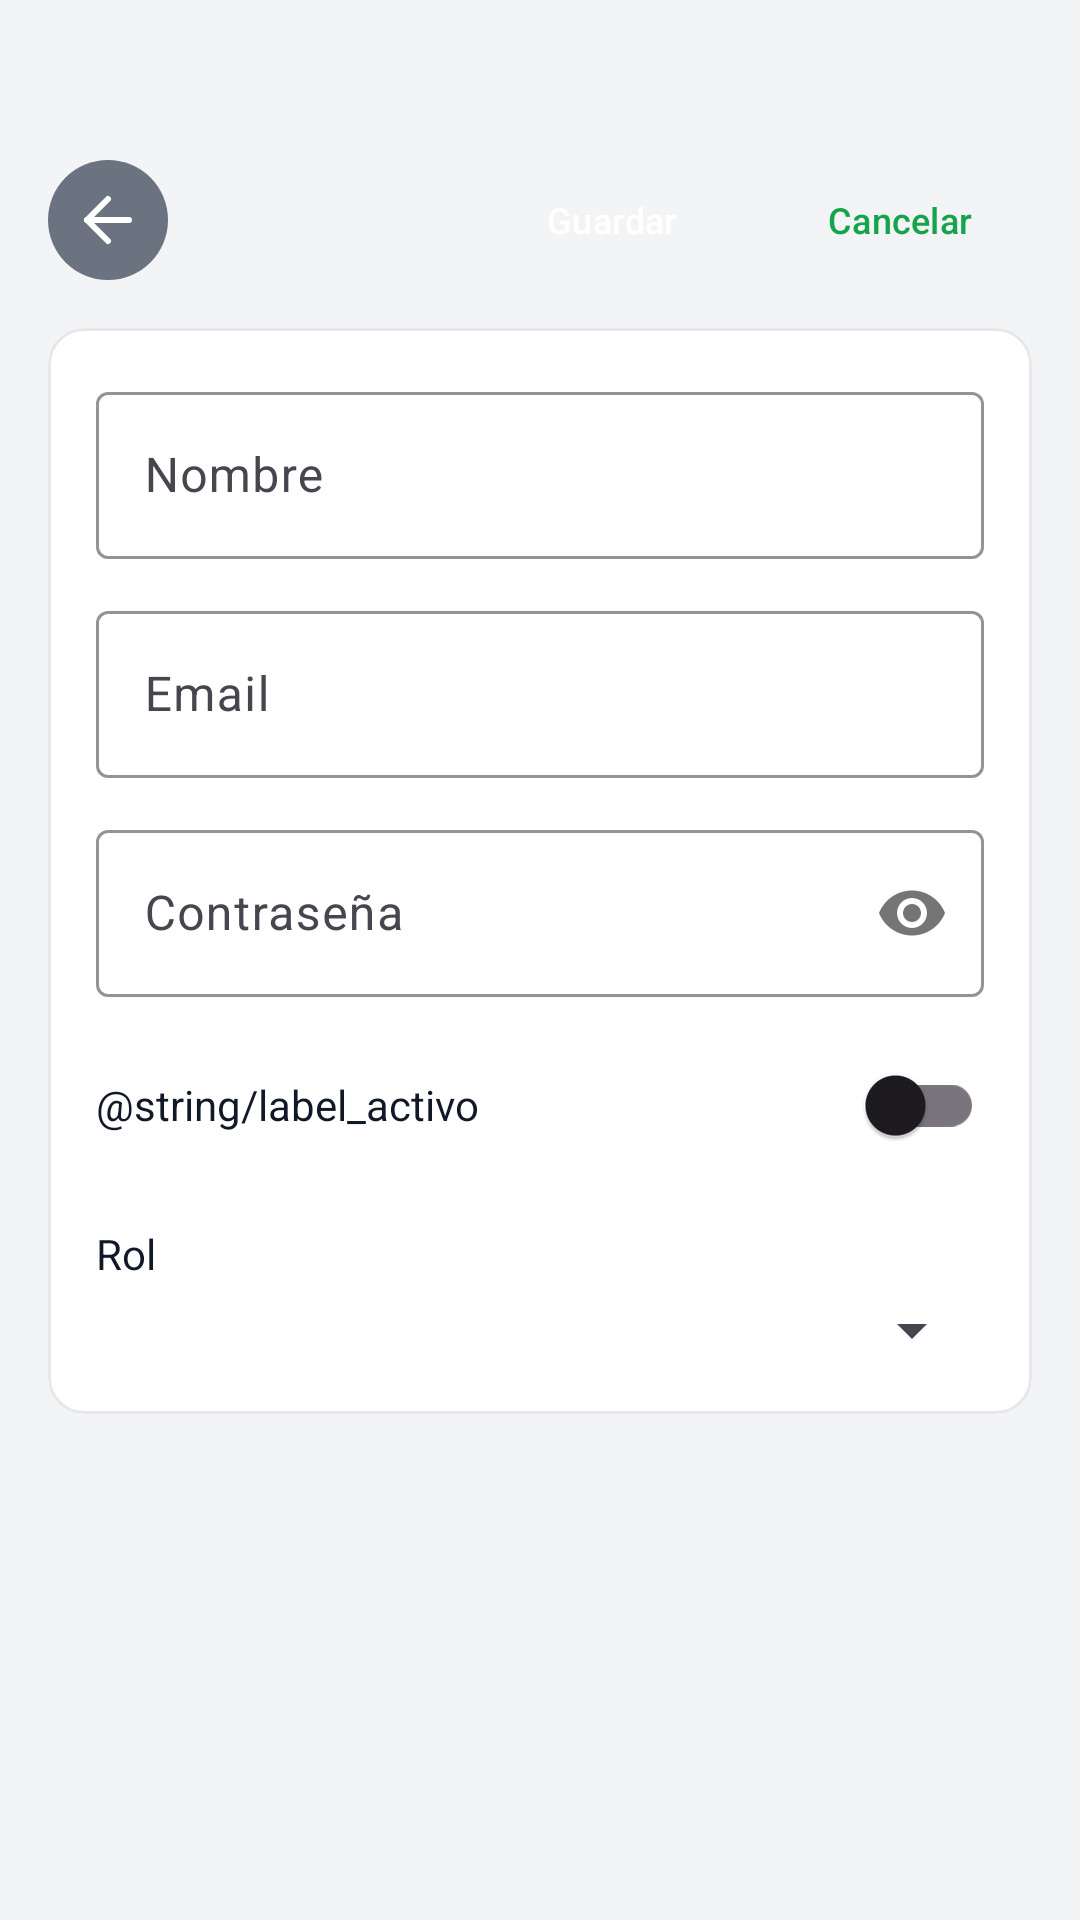

Write the Android layout XML for this screen, with the resource values it uses.
<!-- AndroidManifest.xml: application theme Theme.ProyectoArboles -->
<!-- res/layout/fragment_formulario_usuario.xml -->
<?xml version="1.0" encoding="utf-8"?>
<ScrollView xmlns:android="http://schemas.android.com/apk/res/android"
    xmlns:app="http://schemas.android.com/apk/res-auto"
    android:layout_width="match_parent"
    android:layout_height="match_parent"
    android:background="@color/background_app">

    <LinearLayout
        android:layout_width="match_parent"
        android:layout_height="wrap_content"
        android:orientation="vertical"
        android:paddingStart="16dp"
        android:paddingEnd="16dp"
        android:paddingBottom="16dp">

        <TextView
            android:id="@+id/textViewTituloFormularioUsuario"
            android:layout_width="match_parent"
            android:layout_height="wrap_content"
            android:gravity="center"
            android:layout_marginTop="16dp"
            android:layout_marginBottom="8dp"
            android:textColor="@color/green_primary"
            android:textSize="22sp"
            android:textStyle="bold" />

        <LinearLayout
            android:layout_width="match_parent"
            android:layout_height="wrap_content"
            android:gravity="center_vertical"
            android:orientation="horizontal"
            android:layout_marginBottom="16dp">

            <ImageButton
                android:id="@+id/buttonVolverFormularioUsuario"
                android:layout_width="40dp"
                android:layout_height="40dp"
                android:background="@drawable/bg_icon_btn_secondary"
                android:contentDescription="Volver"
                android:padding="8dp"
                android:src="@drawable/ic_arrow_left" />

            <View
                android:layout_width="0dp"
                android:layout_height="1dp"
                android:layout_weight="1" />

            <Button
                android:id="@+id/buttonGuardarUsuario"
                style="@style/ButtonPrimary"
                android:layout_width="wrap_content"
                android:layout_height="wrap_content"
                android:text="Guardar"
                android:textSize="12sp" />

            <Button
                android:id="@+id/buttonCancelarFormularioUsuario"
                style="@style/ButtonSecondary"
                android:layout_width="wrap_content"
                android:layout_height="wrap_content"
                android:layout_marginStart="8dp"
                android:text="Cancelar"
                android:textSize="12sp" />

        </LinearLayout>

        <com.google.android.material.card.MaterialCardView
            android:layout_width="match_parent"
            android:layout_height="wrap_content"
            app:cardBackgroundColor="@color/white"
            app:cardCornerRadius="12dp"
            app:cardElevation="0dp"
            app:strokeColor="@color/gray_200"
            app:strokeWidth="1dp">

            <LinearLayout
                android:layout_width="match_parent"
                android:layout_height="wrap_content"
                android:orientation="vertical"
                android:padding="16dp">

                <com.google.android.material.textfield.TextInputLayout
                    android:layout_width="match_parent"
                    android:layout_height="wrap_content"
                    android:layout_marginBottom="12dp"
                    app:boxBackgroundColor="@color/white"
                    app:boxStrokeColor="@color/green_primary">
                    <com.google.android.material.textfield.TextInputEditText
                        android:id="@+id/editTextNombre"
                        android:layout_width="match_parent"
                        android:layout_height="wrap_content"
                        android:hint="Nombre"
                        android:inputType="textPersonName"
                        android:textColor="@color/black"
                        android:textColorHint="@color/text_hint" />
                </com.google.android.material.textfield.TextInputLayout>

                <com.google.android.material.textfield.TextInputLayout
                    android:layout_width="match_parent"
                    android:layout_height="wrap_content"
                    android:layout_marginBottom="12dp"
                    app:boxBackgroundColor="@color/white"
                    app:boxStrokeColor="@color/green_primary">
                    <com.google.android.material.textfield.TextInputEditText
                        android:id="@+id/editTextEmail"
                        android:layout_width="match_parent"
                        android:layout_height="wrap_content"
                        android:hint="Email"
                        android:inputType="textEmailAddress"
                        android:textColor="@color/black"
                        android:textColorHint="@color/text_hint" />
                </com.google.android.material.textfield.TextInputLayout>

                <com.google.android.material.textfield.TextInputLayout
                    android:id="@+id/labelPassword"
                    android:layout_width="match_parent"
                    android:layout_height="wrap_content"
                    android:layout_marginBottom="12dp"
                    app:boxBackgroundColor="@color/white"
                    app:boxStrokeColor="@color/green_primary"
                    app:passwordToggleEnabled="true">
                    <com.google.android.material.textfield.TextInputEditText
                        android:id="@+id/editTextPassword"
                        android:layout_width="match_parent"
                        android:layout_height="wrap_content"
                        android:hint="Contraseña"
                        android:inputType="textPassword"
                        android:textColor="@color/black"
                        android:textColorHint="@color/text_hint" />
                </com.google.android.material.textfield.TextInputLayout>

                <LinearLayout
                    android:layout_width="match_parent"
                    android:layout_height="wrap_content"
                    android:layout_marginBottom="16dp"
                    android:gravity="center_vertical"
                    android:orientation="horizontal">

                    <TextView
                        android:layout_width="0dp"
                        android:layout_height="wrap_content"
                        android:layout_weight="1"
                        android:text="@string/label_activo"
                        android:textColor="@color/text_primary"
                        android:textSize="14sp" />

                    <androidx.appcompat.widget.SwitchCompat
                        android:id="@+id/switchActivo"
                        android:layout_width="wrap_content"
                        android:layout_height="wrap_content" />
                </LinearLayout>

                <TextView
                    android:layout_width="wrap_content"
                    android:layout_height="wrap_content"
                    android:layout_marginBottom="4dp"
                    android:text="Rol"
                    android:textColor="@color/text_primary"
                    android:textSize="14sp" />

                <Spinner
                    android:id="@+id/spinnerRol"
                    android:layout_width="match_parent"
                    android:layout_height="wrap_content" />

            </LinearLayout>
        </com.google.android.material.card.MaterialCardView>

    </LinearLayout>
</ScrollView>
<!-- resources referenced by this layout -->
<resources>
  <color name="background_app">#f3f4f6</color>
  <color name="black">#FF000000</color>
  <color name="gray_200">#e5e7eb</color>
  <color name="green_primary">#16a34a</color>
  <color name="text_hint">#9E9E9E</color>
  <color name="text_primary">#111827</color>
  <color name="white">#FFFFFFFF</color>
  <!-- drawable bg_icon_btn_secondary (drawable) -->
  <?xml version="1.0" encoding="utf-8"?>
  <shape xmlns:android="http://schemas.android.com/apk/res/android"
      android:shape="oval">
      <solid android:color="#6B7280"/>
  </shape>
  <!-- drawable ic_arrow_left (drawable) -->
  <?xml version="1.0" encoding="utf-8"?>
  <vector xmlns:android="http://schemas.android.com/apk/res/android"
      android:width="24dp"
      android:height="24dp"
      android:viewportWidth="24"
      android:viewportHeight="24">
      <path
          android:strokeColor="@android:color/white"
          android:strokeWidth="2"
          android:strokeLineCap="round"
          android:strokeLineJoin="round"
          android:fillColor="@android:color/transparent"
          android:pathData="M19 12H5"/>
      <path
          android:strokeColor="@android:color/white"
          android:strokeWidth="2"
          android:strokeLineCap="round"
          android:strokeLineJoin="round"
          android:fillColor="@android:color/transparent"
          android:pathData="M12 19l-7-7 7-7"/>
  </vector>
  <style name="ButtonPrimary" parent="Widget.Material3.Button">
          <item name="backgroundTint">@color/green_primary</item>
          <item name="android:textColor">@color/white</item>
          <item name="cornerRadius">8dp</item>
          <item name="android:paddingStart">16dp</item>
          <item name="android:paddingEnd">16dp</item>
          <item name="android:paddingTop">10dp</item>
          <item name="android:paddingBottom">10dp</item>
          <item name="android:textSize">14sp</item>
          <item name="android:fontFamily">sans-serif-medium</item>
          <item name="android:minHeight">0dp</item>
      </style>
  <style name="ButtonSecondary" parent="Widget.Material3.Button.OutlinedButton">
          <item name="strokeColor">@color/green_primary</item>
          <item name="android:textColor">@color/green_primary</item>
          <item name="strokeWidth">1.5dp</item>
          <item name="cornerRadius">8dp</item>
          <item name="android:paddingStart">16dp</item>
          <item name="android:paddingEnd">16dp</item>
          <item name="android:paddingTop">10dp</item>
          <item name="android:paddingBottom">10dp</item>
          <item name="android:textSize">14sp</item>
          <item name="android:fontFamily">sans-serif-medium</item>
          <item name="android:minHeight">0dp</item>
      </style>
  <style name="Theme.ProyectoArboles" parent="Base.Theme.ProyectoArboles" />
  <style name="Base.Theme.ProyectoArboles" parent="Theme.Material3.DayNight.NoActionBar">
          
          
      </style>
</resources>
